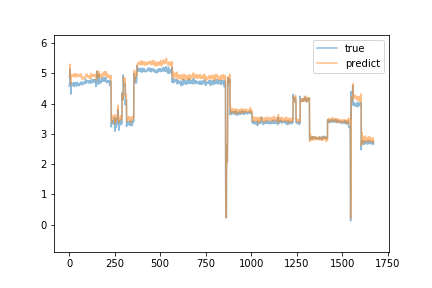

Values plotted in this chart, from the file beside it:
true, predict
4.58, 4.904
4.64, 4.886
4.64, 4.93
4.67, 4.943
5.15, 4.953
4.63, 5.31
4.63, 4.976
4.64, 4.95
4.66, 4.923
4.61, 4.97
4.32, 4.929
4.69, 4.645
4.63, 4.924
4.64, 4.921
4.62, 4.931
4.67, 4.927
4.67, 4.934
4.6, 4.909
4.66, 4.94
4.63, 4.958
4.6, 4.949
4.66, 4.926
4.6, 4.935
4.6, 4.92
4.68, 4.914
4.7, 4.972
4.66, 4.981
4.59, 4.938
4.58, 4.927
4.57, 4.884
4.61, 4.883
4.68, 4.93
4.63, 4.987
4.69, 4.928
4.64, 4.995
4.62, 4.939
4.64, 4.909
4.63, 4.93
4.62, 4.938
4.59, 4.921
4.58, 4.91
4.66, 4.888
4.61, 4.931
4.71, 4.913
4.66, 4.978
4.63, 4.961
4.63, 4.928
4.66, 4.935
4.62, 4.967
4.66, 4.935
4.66, 4.963
4.6, 4.964
4.59, 4.918
4.62, 4.914
4.62, 4.922
4.64, 4.917
4.64, 4.944
4.64, 4.941
4.65, 4.922
4.62, 4.965
... 1,613 more rows
